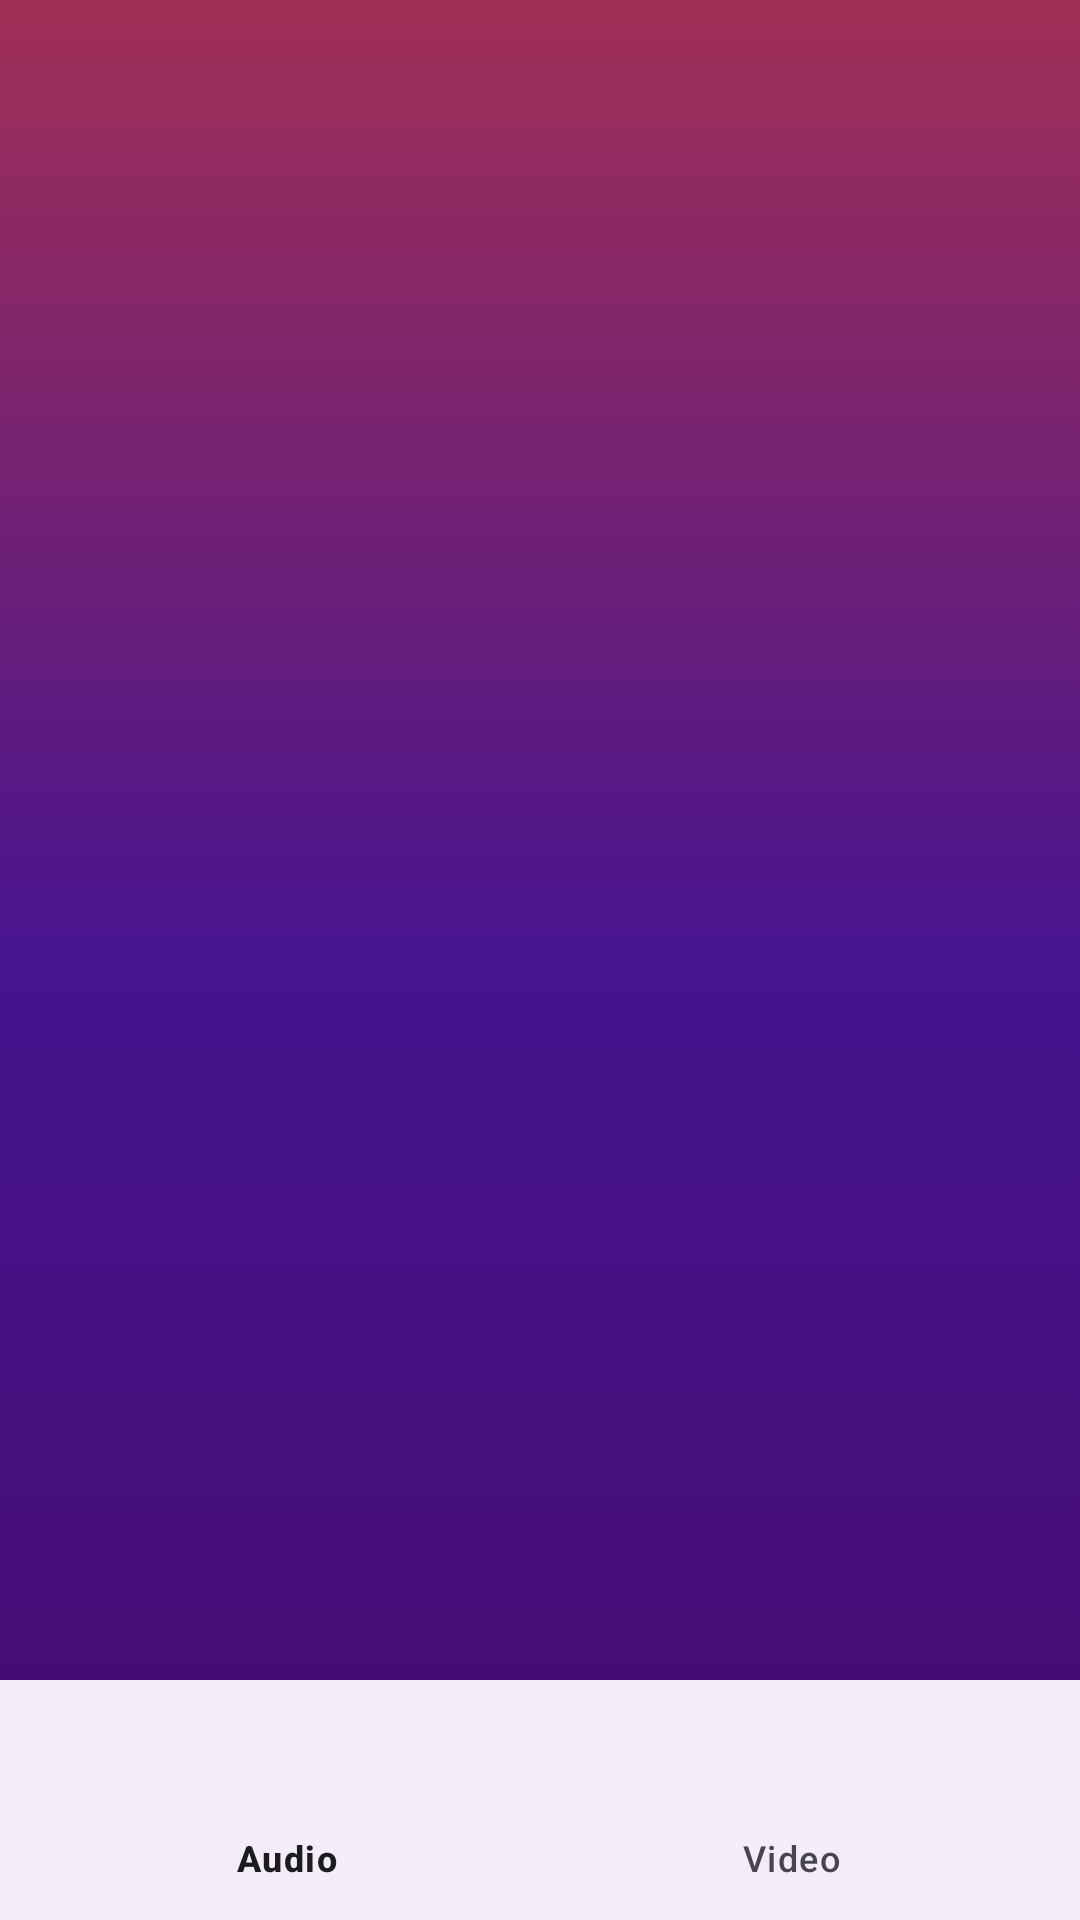

Produce the Android XML layout that renders to this screen, including the resource entries it uses.
<!-- AndroidManifest.xml: application theme Theme.MyMusic -->
<!-- res/layout/activity_mis_grupos.xml -->
<?xml version="1.0" encoding="utf-8"?>
<androidx.constraintlayout.widget.ConstraintLayout xmlns:android="http://schemas.android.com/apk/res/android"
    xmlns:app="http://schemas.android.com/apk/res-auto"
    xmlns:tools="http://schemas.android.com/tools"
    android:id="@+id/main"
    android:layout_width="match_parent"
    android:layout_height="match_parent"
    android:background="@drawable/bg_general"
    tools:context="Activities.Grupos.MisGruposActivity">

    <FrameLayout
        android:id="@+id/frame_layout_mis_grupos"
        android:layout_width="match_parent"
        android:layout_height="match_parent"
        app:layout_constraintBottom_toTopOf="@+id/bottomNavMisGrupos"
        app:layout_constraintEnd_toEndOf="parent"
        app:layout_constraintHorizontal_bias="0.0"
        app:layout_constraintStart_toStartOf="parent">

    </FrameLayout>

    <com.google.android.material.bottomnavigation.BottomNavigationView
        android:id="@+id/bottomNavMisGrupos"
        android:layout_width="match_parent"
        android:layout_height="wrap_content"
        app:layout_constraintBottom_toBottomOf="parent"
        app:layout_constraintEnd_toEndOf="parent"
        app:layout_constraintStart_toStartOf="parent"
        app:menu="@menu/bottom_nav_menu">

    </com.google.android.material.bottomnavigation.BottomNavigationView>

</androidx.constraintlayout.widget.ConstraintLayout>
<!-- resources referenced by this layout -->
<resources>
  <!-- drawable bg_general (drawable) -->
  <?xml version="1.0" encoding="utf-8"?>
  <selector xmlns:android="http://schemas.android.com/apk/res/android">
      <item>
          <shape>
              <gradient
                  android:angle="90"
                  android:endColor="#A13056"
                  android:centerColor="#47148F"
                  android:startColor="#440B6C"/>
          </shape>
      </item>
  </selector>
  <style name="Theme.MyMusic" parent="Base.Theme.MyMusic" />
  <style name="Base.Theme.MyMusic" parent="Theme.Material3.DayNight">
          
          
      </style>
</resources>
